Run: headless pygame with SDL's dummy video driver; simulated clock (each Clock.tick advances the game by its frame time, no real sleeping); random seed 0; keys injected as events and as key.get_pressed() state; mouse plan: one left click at the window centre at the start of phase 2, then a move to the lower-right quarter at the start of phase 3.
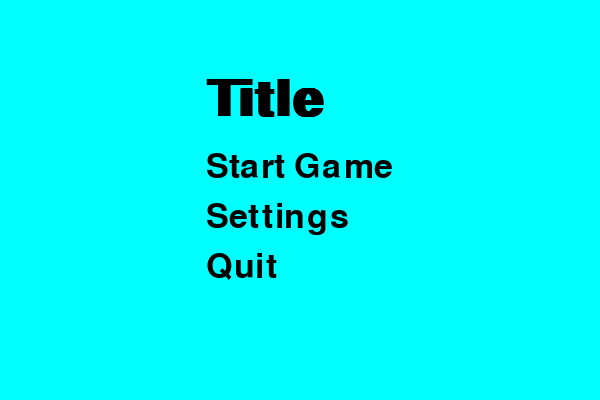
Frame 1 of 4 · flips 1–60 · no input
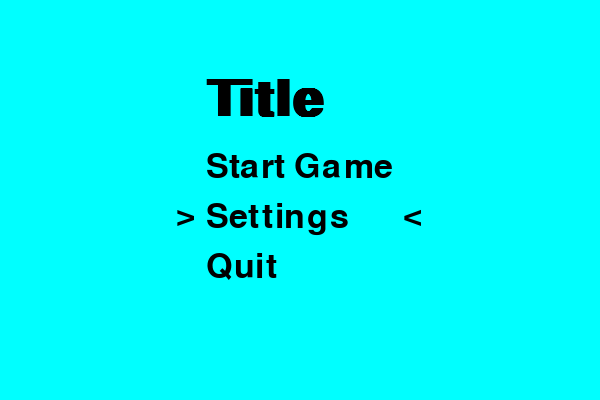
Frame 2 of 4 · flips 61–180 · clicked the window centre · tapped SPACE, RETURN · held RIGHT (→), D
Frame 3 of 4 · flips 181–300 · moved the mouse to the lower-right quarter · held DOWN (↓), S · screen same as frame 1, image omitted
Frame 4 of 4 · flips 301–420 · held LEFT (←), A, UP (↑), W · screen unchanged from frame 3, image omitted

The pygame program that drew these frames:

import pygame
import math
pygame.init()

running = True
(width, height) = (600, 400)
surface = pygame.display.set_mode((width, height))
pygame.display.set_caption('Title Screen')

clock = pygame.time.Clock()
fps_limit = 60

    # Colours
WHITE = (255, 255, 255)
BLACK = (0, 0, 0,)
GREEN = (0, 255, 0)
RED = (255, 0, 0)
BLUE = (0, 0, 255)
AMARANTH = (159, 43, 104)
AQUA = (0, 255, 255)
ColourST = AQUA
ColourSetT = AQUA
ColourQT = AQUA

    #Object Creation
text_font = pygame.font.SysFont("Roboto", 50)
text_font2 = pygame.font.SysFont("Roboto", 75, bold = True)

def draw_text(Text, Font, Tcolour, xpos, ypos):
    img = Font.render(Text, True, Tcolour)
    surface.blit(img, (xpos, ypos))

def Rectangle(surface, Colour, Xpos2, Ypos2, Length, Height1):
    pygame.draw.rect(surface, Colour, (Xpos2, Ypos2, Length, Height1))

    # Game Function
while running:
    clock.tick(fps_limit)
    for event in pygame.event.get():
        if event.type == pygame.QUIT:
            running = False

    #BG colour
    surface.fill(AQUA)

    #Objects
    (Xpos1, Ypos1) = pygame.mouse.get_pos()
    Cursor = pygame.draw.rect(surface, AQUA, (Xpos1, Ypos1, 5,5), 0)
    Dope = pygame.draw.rect(surface, AQUA, (206, 150, 188, 32))
    SettingsRectangle = pygame.draw.rect(surface, AQUA, (206, 200, 188, 32))
    QuitRectangle = pygame.draw.rect(surface, AQUA, (206, 250, 188, 32))

    #Text
    draw_text("Title", text_font2, BLACK, width/2.9, 75)
    StartGame = draw_text("Start Game", text_font, BLACK, width/2.9, 150)
    draw_text(">                       <", text_font, ColourST, width/3.4, 148)
    Settings = draw_text("Settings", text_font, BLACK, width/2.9, 200)
    draw_text(">                       <", text_font, ColourSetT, width/3.4, 198)
    Quit = draw_text("Quit", text_font, BLACK, width/2.9, 250)
    draw_text(">                       <", text_font, ColourQT, width/3.4, 248)

    #Collisions
    if Cursor.colliderect(Dope):
        ColourST = BLACK
    else:
        ColourST = AQUA

    if Cursor.colliderect(SettingsRectangle):
        ColourSetT = BLACK
    else:
        ColourSetT = AQUA

    if Cursor.colliderect(QuitRectangle):
        ColourQT = BLACK
    else:
        ColourQT = AQUA

    pygame.display.flip()
pygame.quit()
